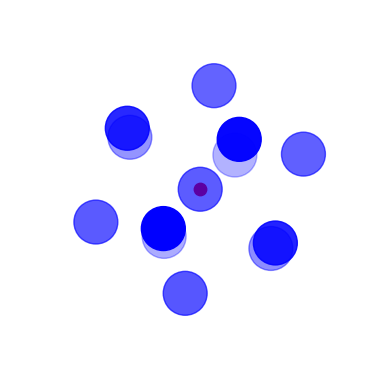

The script that saved this image:
import numpy as np
import matplotlib.pyplot as plt
import random
from mpl_toolkits.mplot3d import Axes3D
import timeit
import math
from numpy.linalg import eig
import copy

start = timeit.default_timer()

#set the number of points
n=13

#set the order of the force (+1)
m=4
# set the number of loops
loops=100000

# set how often to output the energy 
often=100
# maximum time particle moves for
time=10

# #open file to output energy during minimization 
# filename="energycentral"+str(n).zfill(3)
# out = open(filename,'w')
# out.close()

looplist=[]
energylist=[]
forcelist=[]

#assign random start points on the sphere
random.seed()
x=2.0*np.random.random((n,3))-1.0

def atforce(i):
    return -x[i]

def repforce(i):
    total=np.array([0,0,0])
    for j in range(n):
        if j==i:
            continue
        direction=x[i]-x[j]
        length=np.linalg.norm(direction)
        total=np.add(total,(direction/(length)**m))
    return total

for loop in range(0,loops+1):
    old=copy.deepcopy(x)
    for i in range(0,n):
        x[i]=x[i]+time*(repforce(i)+atforce(i))
    # calculate the difference in energy
    difference=0.0
    energyrep=0.0
    energyat=0.0
    energyoldrep=0.0
    energyoldat=0.0
    for j in range(0,n):
        energyat+=(np.linalg.norm(x[j])**2)/2
        energyoldat+=(np.linalg.norm(old[j])**2)/2
        for k in range(j+1,n):
            distance=np.sqrt(sum((x[j]-x[k])**2))
            energyrep+=1.0/distance
            distanceold=np.sqrt(sum((old[j]-old[k])**2))
            energyoldrep+=1.0/distanceold
    energy=energyat+energyrep
    energyold=energyoldat+energyoldrep
    difference=energy-energyold
    # accept or reject the move 
    if(difference<0.0):
        energy=energy
    else:
        x=old
        energy=energyold
        time=time*0.8
    if(loop%often==0):
        print("{0} {1:.6f}".format(loop,energy))
        looplist.append(loop)
        energylist.append(energy)
    if math.isclose(difference,0,abs_tol=0.00000001):
        break

print("{0} {1:.6f}".format(loop,energy))

#Create a sphere
theta, phi = np.mgrid[0.0:np.pi:100j, 0.0:2.0*np.pi:100j]
xs = np.sin(theta)*np.cos(phi)
ys = np.sin(theta)*np.sin(phi)
zs = np.cos(theta)

#convert data
x1=[]
x2=[]
x3=[]
for i in range(0,n):
    x1.append(x[i,0])
    x2.append(x[i,1])
    x3.append(x[i,2])

Ixx=[]
Iyy=[]
Izz=[]
Ixy=[]
Iyz=[]
Ixz=[]

def get_inertia_matrix(x1,x2,x3):
    # Moment of intertia tensor
    for i in range(0,n):
        Ixx.append(x2[i]**2 + x3[i]**2)
        Iyy.append(x1[i]**2 + x3[i]**2)
        Izz.append(x1[i]**2 + x2[i]**2)
        Ixy.append(x1[i] * x2[i])
        Iyz.append(x2[i] * x3[i])
        Ixz.append(x1[i] * x3[i])
    mIxx = np.sum(Ixx)
    mIyy = np.sum(Iyy)
    mIzz = np.sum(Izz)
    mIxy = -np.sum(Ixy)
    mIyz = -np.sum(Iyz)
    mIxz = -np.sum(Ixz)
    I = np.array([[mIxx, mIxy, mIxz], [mIxy, mIyy, mIyz], [mIxz, mIyz, mIzz]])
    return I

I = get_inertia_matrix(x1,x2,x3)

w,v=eig(I)
E=list(zip(w,v))
E.sort()


# #to order eigenvalues so rotation works
# def ordeig(v,w):
#     if math.isclose(w[0]-w[2],w[1]-w[2],abs_tol=0.01):
#         return v
#     if math.isclose(w[0], w[2],abs_tol = 0.01):
#         w[[1,2]] = w[[2,1]]
#         v[1,2] = v[2,1]
#         return v
#     if math.isclose(w[1], w[2],abs_tol = 0.01):
#         w[[0,2]] = w[[2,0]]
#         v[0,2] = v[2,0]
#         return v
#     else:
#         return v

v=v.T
xR=np.array([[1,0,0],[0,0,-1],[0,1,0]])
yR=np.array([[0,0,-1],[0,1,0],[1,0,0]])
zR=np.array([[0,-1,0],[1,0,0],[0,0,1]])
x1r,x2r,x3r=np.matmul(v,[x1,x2,x3])
x1n,x2n,x3n=np.matmul(yR.T,[x1r,x2r,x3r])
x=np.array([x1n,x2n,x3n])

#output final energy to the screen and points to a file
filename2= "pointscentralI"+str(n).zfill(3)       
out=open(filename2,'w')
for i in range(0,n):
    for j in range(0,3):
        out.write("{0:.6f} ".format(x.T[i,j]))
    out.write('\n')              
out.close()
# 
# filename2= "energy"+str(n).zfill(3)       
# out1=open(filename2,'w')
# out1 = open(filename,'a')
# out1.write("{0:.4f} ".format(energy))
# out1.close()              


fig = plt.figure()
ax = fig.add_subplot(111, projection='3d')
#ax.scatter(x1,x2,x3,color="blue",s=np.pi*(4/3)*1.65**3)
ax.scatter(x1n,x2n,x3n,color="blue",s=1000)
ax.scatter(0,0,0,color='red',s=80)
plt.axis('off')
ax.view_init(azim=90.0, elev=90.0)

# ax.set_xlim([-1.0,1.0])
# ax.set_ylim([-1.0,1.0])
# ax.set_zlim([-1.0,1.0])
# ax.set_aspect("auto")
# ax.set_title("{0} ".format(n)+"points on a sphere")
# 
# fig = plt.figure()
# ax2=fig.add_subplot(212)
# ax2.plot(looplist,energylist)
# ax2.set_xlabel("iteration number")
# ax2.set_ylabel("energy")

stop = timeit.default_timer()
execution_time = stop - start

print("Program Executed in "+str(execution_time))
plt.show()
